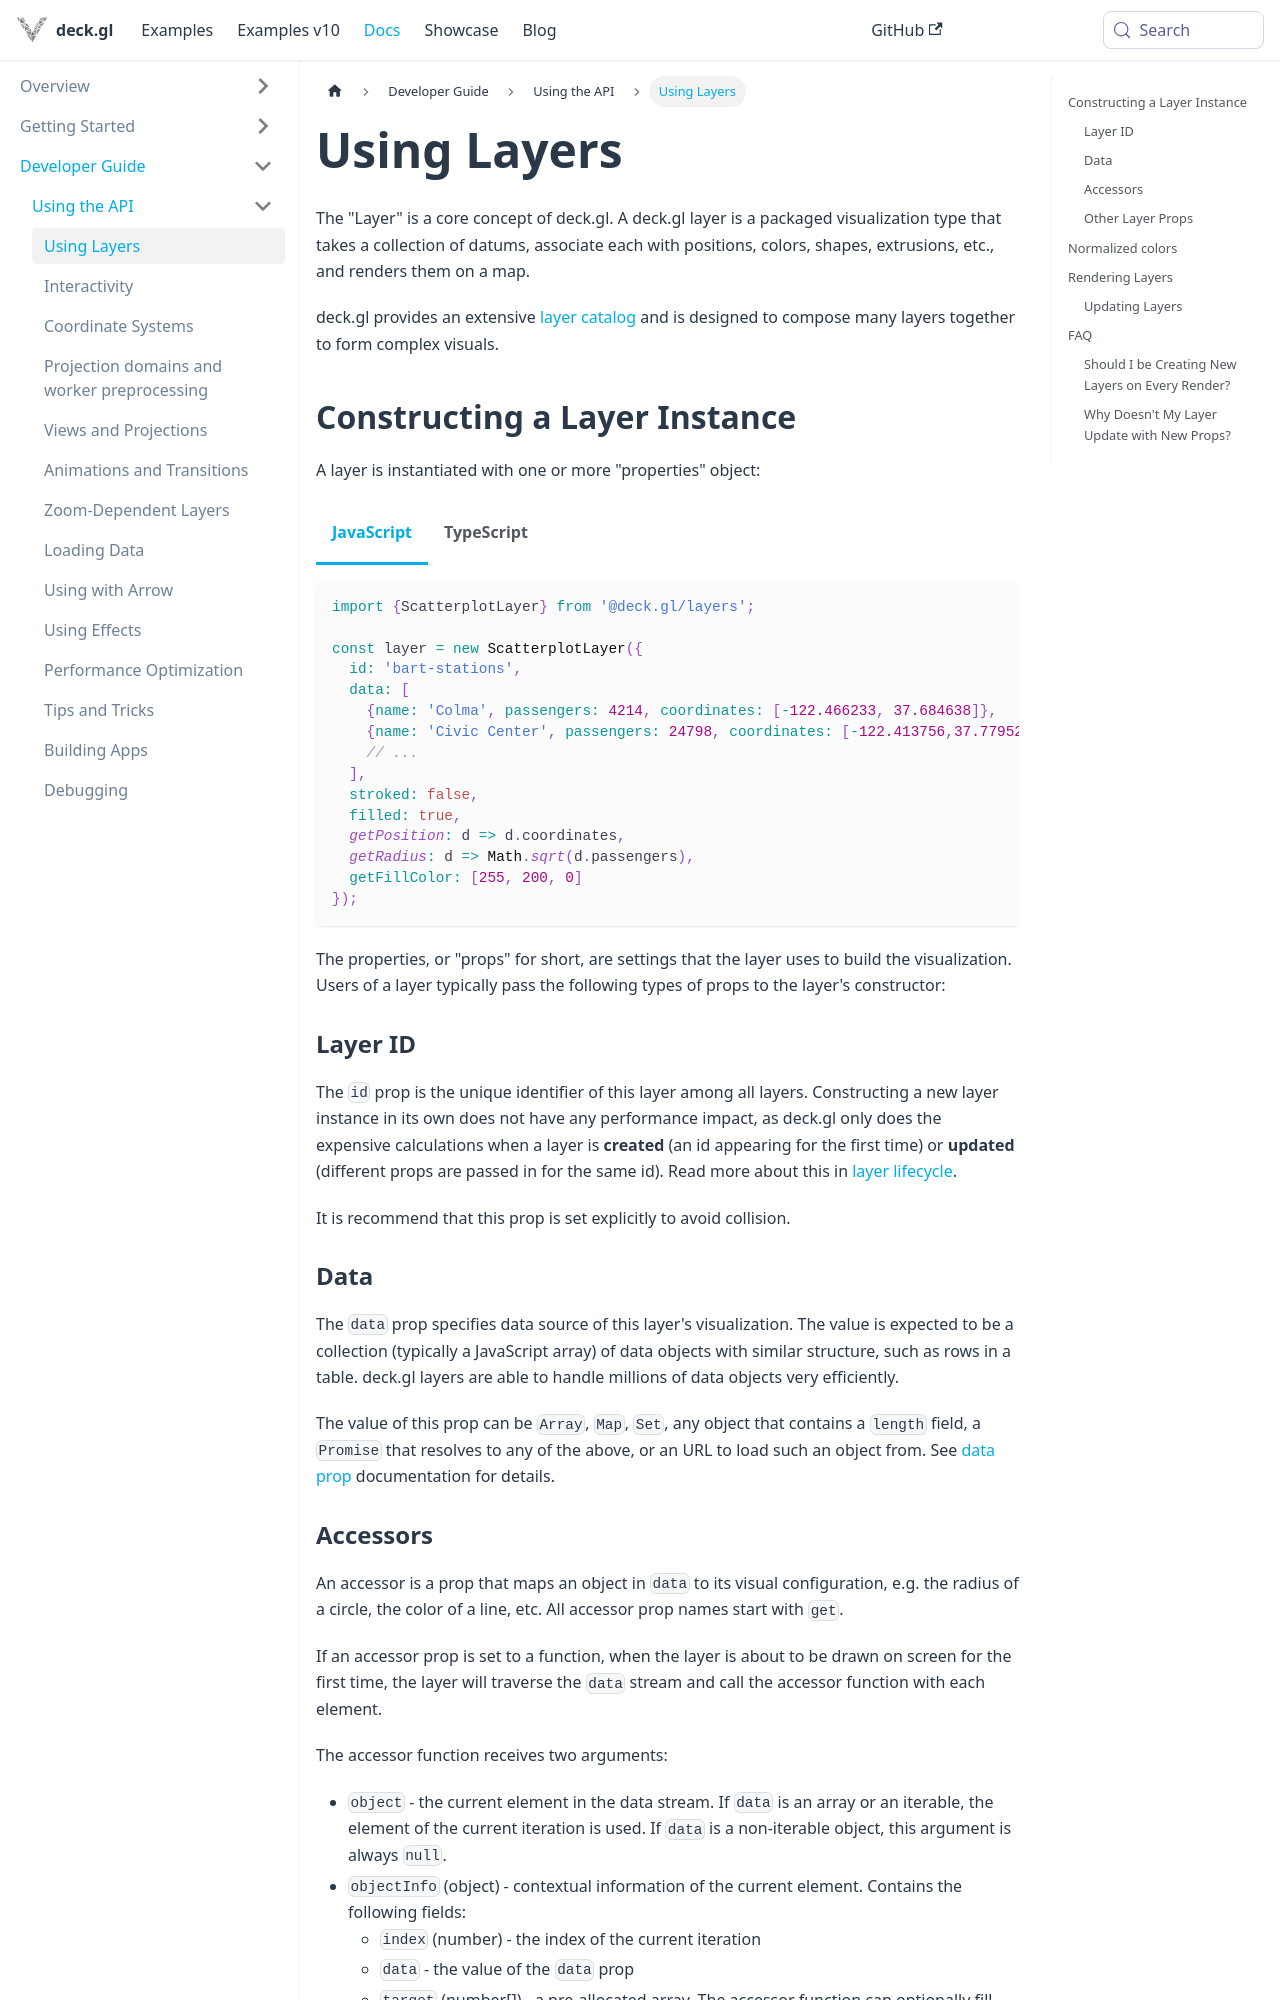

repository: visgl/deck.gl · page: next/docs/developer-guide/using-layers.html · generator: docusaurus

# Using Layers

The "Layer" is a core concept of deck.gl. A deck.gl layer is a packaged visualization type that takes a collection of datums, associate each with positions, colors, shapes, extrusions, etc., and renders them on a map.

deck.gl provides an extensive [layer catalog](../api-reference/layers/README.md) and is designed to compose many layers together to form complex visuals.


## Constructing a Layer Instance

A layer is instantiated with one or more "properties" object:


import Tabs from '@theme/Tabs';
import TabItem from '@theme/TabItem';

<Tabs groupId="language">
  <TabItem value="js" label="JavaScript">

```js
import {ScatterplotLayer} from '@deck.gl/layers';

const layer = new ScatterplotLayer({
  id: 'bart-stations',
  data: [
    {name: 'Colma', passengers: 4214, coordinates: [-122.466233, 37.684638]},
    {name: 'Civic Center', passengers: 24798, coordinates: [-122.413756,37.779528]},
    // ...
  ],
  stroked: false,
  filled: true,
  getPosition: d => d.coordinates,
  getRadius: d => Math.sqrt(d.passengers),
  getFillColor: [255, 200, 0]
});
```

  </TabItem>
  <TabItem value="ts" label="TypeScript">

```ts
import {ScatterplotLayer} from '@deck.gl/layers';

type BartStation = {
  name: string;
  passengers: number;
  coordinates: [longitude: number, latitude: number];
};

const layer = new ScatterplotLayer<BartStation>({
  id: 'bart-stations',
  data: [
    {name: 'Colma', passengers: 4214, coordinates: [-122.466233, 37.684638]},
    {name: 'Civic Center', passengers: 24798, coordinates: [-122.413756,37.779528]},
    // ...
  ],
  stroked: false,
  filled: true,
  getPosition: (d: BartStation) => d.coordinates,
  getRadius: (d: BartStation) => Math.sqrt(d.passengers),
  getFillColor: [255, 200, 0]
});
```

  </TabItem>
</Tabs>

The properties, or "props" for short, are settings that the layer uses to build the visualization. Users of a layer typically pass the following types of props to the layer's constructor:

### Layer ID

The `id` prop is the unique identifier of this layer among all layers. Constructing a new layer instance in its own does not have any performance impact, as deck.gl only does the expensive calculations when a layer is **created** (an id appearing for the first time) or **updated** (different props are passed in for the same id). Read more about this in [layer lifecycle](./custom-layers/layer-lifecycle.md).

It is recommend that this prop is set explicitly to avoid collision.

### Data

The `data` prop specifies data source of this layer's visualization. The value is expected to be a collection (typically a JavaScript array) of data objects with similar structure, such as rows in a table. deck.gl layers are able to handle millions of data objects very efficiently.

The value of this prop can be `Array`, `Map`, `Set`, any object that contains a `length` field, a `Promise` that resolves to any of the above, or an URL to load such an object from. See [data prop](../api-reference/core/layer.md#data) documentation for details.
